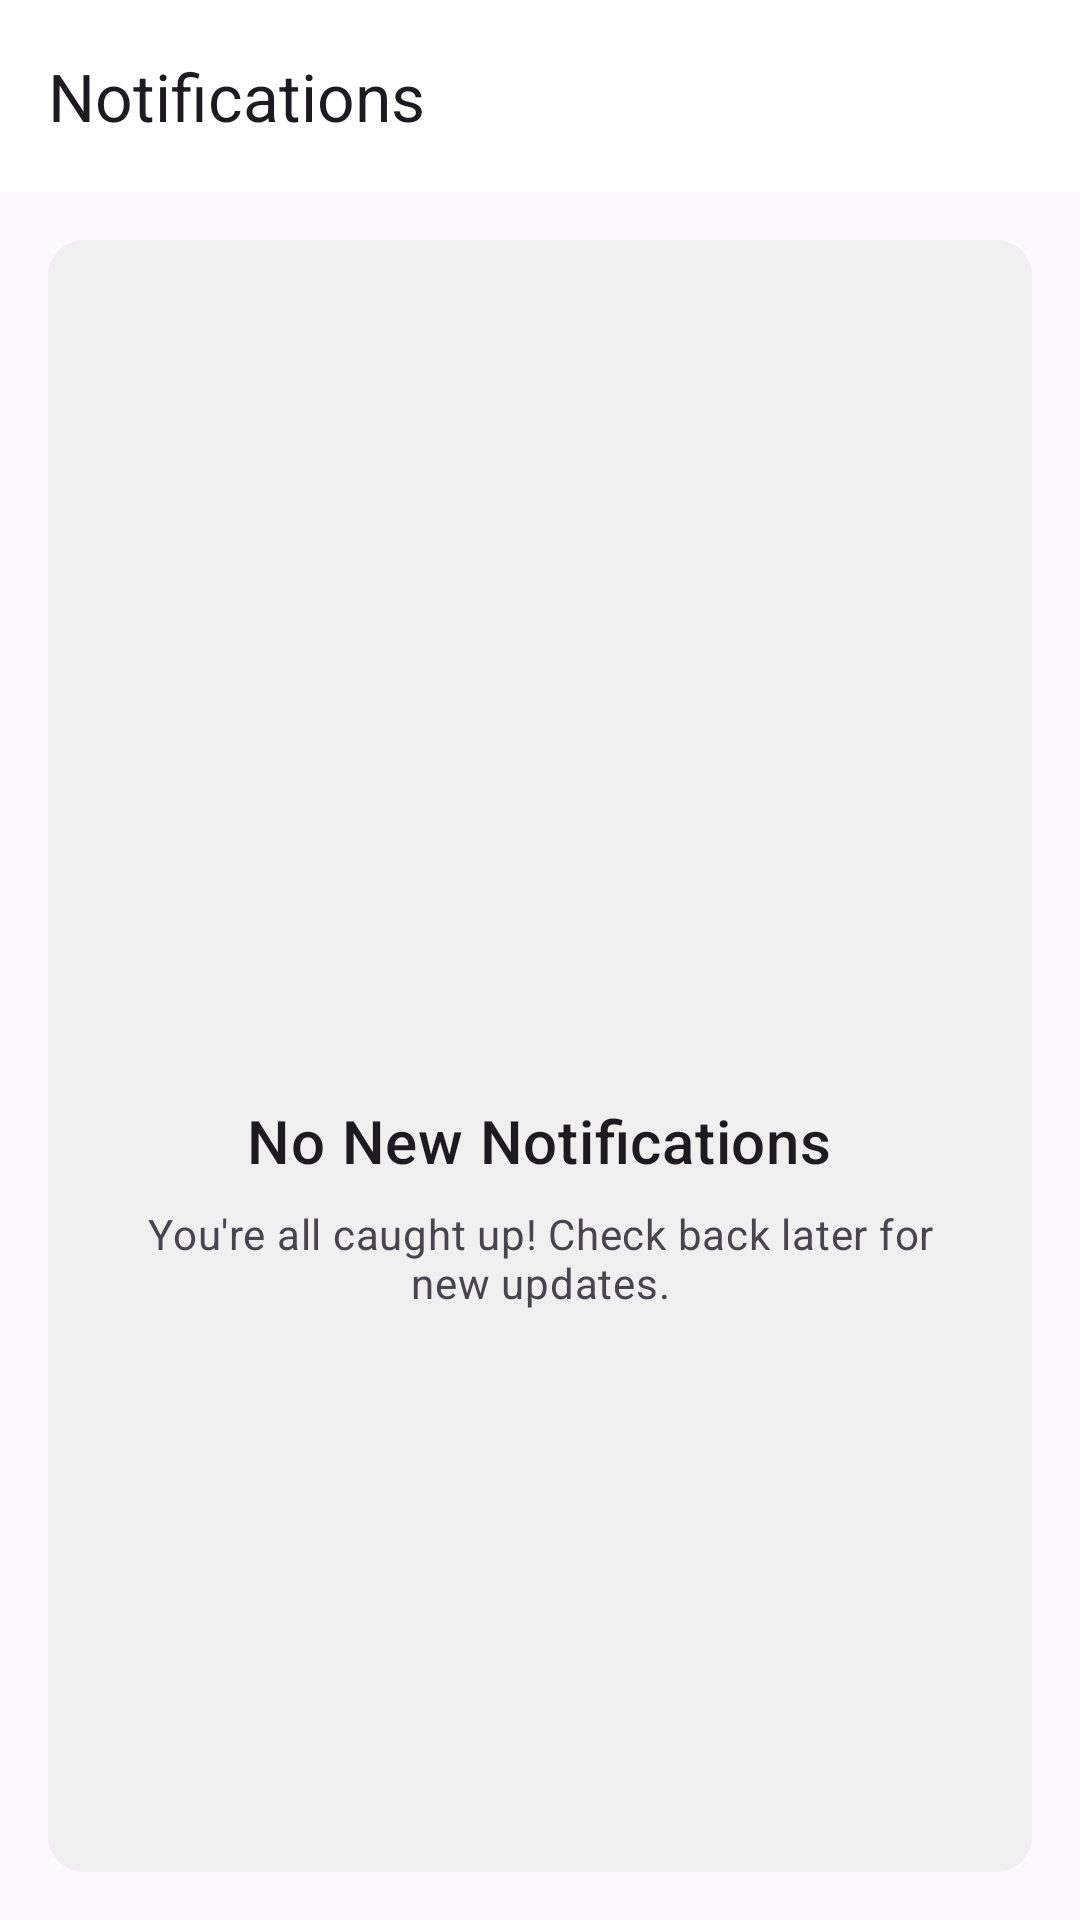

Produce the Android XML layout that renders to this screen, including the resource entries it uses.
<!-- AndroidManifest.xml: application theme Theme.ShareTask -->
<!-- res/layout/fragment_notification.xml -->
<?xml version="1.0" encoding="utf-8"?>
<layout xmlns:android="http://schemas.android.com/apk/res/android"
    xmlns:app="http://schemas.android.com/apk/res-auto"
    xmlns:tools="http://schemas.android.com/tools">

    <data>
        
        
    </data>

    <androidx.coordinatorlayout.widget.CoordinatorLayout
        android:layout_width="match_parent"
        android:layout_height="match_parent"
        android:background="?android:colorBackground"
        tools:context=".ui.menu.NotificationFragment">

        <com.google.android.material.appbar.AppBarLayout
            android:id="@+id/appbar_layout_notification"
            android:layout_width="match_parent"
            android:layout_height="wrap_content"
            app:elevation="4dp">

            <com.google.android.material.appbar.MaterialToolbar
                android:id="@+id/toolbar_notification"
                android:layout_width="match_parent"
                android:layout_height="?attr/actionBarSize"
                android:background="@color/white"
                app:title="Notifications"
                app:titleTextColor="?attr/colorOnSurface" />
        </com.google.android.material.appbar.AppBarLayout>

        
        <FrameLayout
            android:id="@+id/notification_content_frame"
            android:layout_width="match_parent"
            android:layout_height="match_parent"
            app:layout_behavior="@string/appbar_scrolling_view_behavior">

            <androidx.recyclerview.widget.RecyclerView
                android:id="@+id/rv_notifications"
                android:layout_width="match_parent"
                android:layout_height="match_parent"
                android:clipToPadding="false"
                android:paddingTop="8dp"
                android:paddingBottom="8dp"
                app:layoutManager="androidx.recyclerview.widget.LinearLayoutManager"
                tools:listitem="@layout/item_notification"
                tools:itemCount="5"
                android:visibility="gone" /> 

            
            <LinearLayout
                android:id="@+id/empty_notifications_layout"
                android:layout_width="match_parent"
                android:layout_height="match_parent"
                android:orientation="vertical"
                android:gravity="center"
                android:padding="32dp"
                android:background="@drawable/bg_empty_state_rounded"
                android:layout_margin="16dp"
                android:visibility="visible"> 

                <ImageView
                    android:layout_width="80dp"
                    android:layout_height="80dp"
                    android:src="@drawable/ic_notification"
                    app:tint="@color/black"
                    android:contentDescription="No new notifications" />

                <TextView
                    android:layout_width="wrap_content"
                    android:layout_height="wrap_content"
                    android:layout_marginTop="20dp"
                    android:text="No New Notifications"
                    android:textAppearance="?attr/textAppearanceHeadline6"
                    android:textColor="?attr/colorOnSurface" />

                <TextView
                    android:layout_width="wrap_content"
                    android:layout_height="wrap_content"
                    android:layout_marginTop="8dp"
                    android:text="You're all caught up! Check back later for new updates."
                    android:textAppearance="?attr/textAppearanceBody2"
                    android:textColor="?attr/colorOnSurfaceVariant"
                    android:textAlignment="center" />
            </LinearLayout>

        </FrameLayout>

    </androidx.coordinatorlayout.widget.CoordinatorLayout>
</layout>
<!-- res/layout/item_notification.xml (included above) -->
<?xml version="1.0" encoding="utf-8"?>
<com.google.android.material.card.MaterialCardView xmlns:android="http://schemas.android.com/apk/res/android"
    xmlns:app="http://schemas.android.com/apk/res-auto"
    xmlns:tools="http://schemas.android.com/tools"
    android:layout_width="match_parent"
    android:layout_height="wrap_content"
    android:layout_marginStart="16dp"
    android:layout_marginEnd="16dp"
    android:layout_marginTop="4dp"
    android:layout_marginBottom="4dp"
    app:cardElevation="2dp"
    app:cardCornerRadius="8dp"
    android:clickable="true"
    android:focusable="true"
    android:foreground="?attr/selectableItemBackground"> 

    <androidx.constraintlayout.widget.ConstraintLayout
        android:id="@+id/notification_item_container"
        android:layout_width="match_parent"
        android:layout_height="wrap_content"
        android:padding="16dp">

        
        <View
            android:id="@+id/unread_indicator"
            android:layout_width="10dp"
            android:layout_height="10dp"
            android:background="@drawable/bg_unread_indicator"
            app:layout_constraintStart_toStartOf="parent"
            app:layout_constraintTop_toTopOf="@+id/tv_notification_title"
            app:layout_constraintBottom_toBottomOf="@+id/tv_notification_title"
            android:visibility="visible" />

        <ImageView
            android:id="@+id/iv_notification_icon"
            android:layout_width="40dp"
            android:layout_height="40dp"
            android:layout_marginStart="12dp"
            app:layout_constraintStart_toEndOf="@+id/unread_indicator"
            app:layout_constraintTop_toTopOf="parent"
            app:layout_constraintBottom_toBottomOf="parent"
            tools:src="@drawable/ic_forum"
            app:tint="?attr/colorPrimary"
            android:contentDescription="Notification icon" />

        <TextView
            android:id="@+id/tv_notification_title"
            android:layout_width="0dp"
            android:layout_height="wrap_content"
            android:layout_marginStart="16dp"
            android:textAppearance="?attr/textAppearanceSubtitle1"
            android:textColor="?attr/colorOnSurface"
            android:textStyle="bold"
            tools:text="New Reply in Your Post"
            app:layout_constraintStart_toEndOf="@+id/iv_notification_icon"
            app:layout_constraintTop_toTopOf="parent"
            app:layout_constraintEnd_toEndOf="parent" />

        <TextView
            android:id="@+id/tv_notification_body"
            android:layout_width="0dp"
            android:layout_height="wrap_content"
            android:layout_marginTop="2dp"
            android:textAppearance="?attr/textAppearanceBody2"
            android:textColor="?attr/colorOnSurfaceVariant"
            android:maxLines="2"
            android:ellipsize="end"
            tools:text="John Doe replied to your question about Android Development. Check it out now!"
            app:layout_constraintStart_toStartOf="@+id/tv_notification_title"
            app:layout_constraintTop_toBottomOf="@+id/tv_notification_title"
            app:layout_constraintEnd_toEndOf="parent" />

        <TextView
            android:id="@+id/tv_notification_time"
            android:layout_width="wrap_content"
            android:layout_height="wrap_content"
            android:layout_marginTop="6dp"
            android:textAppearance="?attr/textAppearanceCaption"
            android:textColor="?attr/colorOnSurfaceVariant"
            tools:text="2 hours ago"
            app:layout_constraintStart_toStartOf="@+id/tv_notification_body"
            app:layout_constraintTop_toBottomOf="@+id/tv_notification_body"
            app:layout_constraintBottom_toBottomOf="parent" />

    </androidx.constraintlayout.widget.ConstraintLayout>
</com.google.android.material.card.MaterialCardView>
<!-- resources referenced by this layout -->
<resources>
  <color name="black">#FF000000</color>
  <color name="white">#FFFFFFFF</color>
  <!-- drawable bg_empty_state_rounded (drawable) -->
  <?xml version="1.0" encoding="utf-8"?>
  <shape xmlns:android="http://schemas.android.com/apk/res/android"
      android:shape="rectangle">
      <solid android:color="#F0F0F0"/> 
      <corners android:radius="12dp"/>
  </shape>
  <!-- drawable bg_unread_indicator (drawable) -->
  <?xml version="1.0" encoding="utf-8"?>
  <shape xmlns:android="http://schemas.android.com/apk/res/android"
      android:shape="oval">
      <solid android:color="?attr/colorPrimary"/>
      <size android:width="10dp" android:height="10dp"/>
  </shape>
  <!-- drawable ic_forum (drawable) -->
  <vector xmlns:android="http://schemas.android.com/apk/res/android"
      android:width="24dp"
      android:height="24dp"
      android:viewportWidth="24"
      android:viewportHeight="24"
      android:tint="?attr/colorControlNormal">
      <path
          android:fillColor="@color/white"
      android:pathData="M21,6h-2v9H6v2c0,0.55 0.45,1 1,1h11l4,4V7C22,6.45 21.55,6 21,6zM17,12V3c0,-0.55 -0.45,-1 -1,-1H3C2.45,2 2,2.45 2,3v14l4,-4h10C16.55,13 17,12.55 17,12z"/>
  </vector>
  <string name="appbar_scrolling_view_behavior">com.google.android.material.appbar.AppBarLayout$ScrollingViewBehavior</string>
  <style name="Theme.ShareTask" parent="Base.Theme.ShareTask" />
  <style name="Base.Theme.ShareTask" parent="Theme.Material3.DayNight.NoActionBar">
          
          <item name="colorPrimary">@color/blue</item>
          <item name="colorPrimaryVariant">@color/blue_darker</item>
          <item name="colorOnPrimary">@color/white</item>
          <item name="android:statusBarColor">@color/white</item>
          <item name="android:windowLightStatusBar">true</item>
      </style>
  <color name="blue">#0F9AFE</color>
  <color name="blue_darker">#002c4c</color>
</resources>
